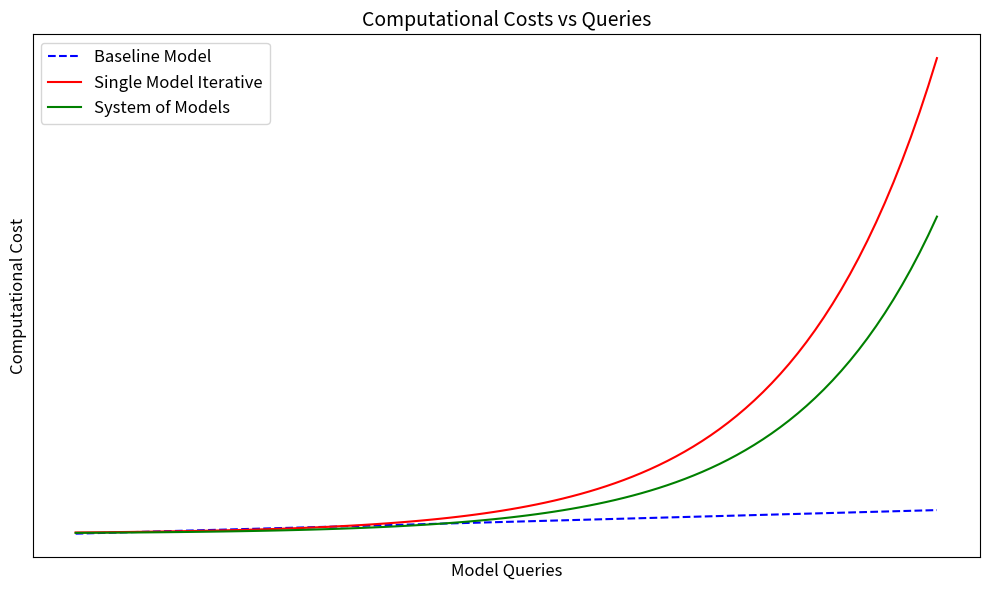
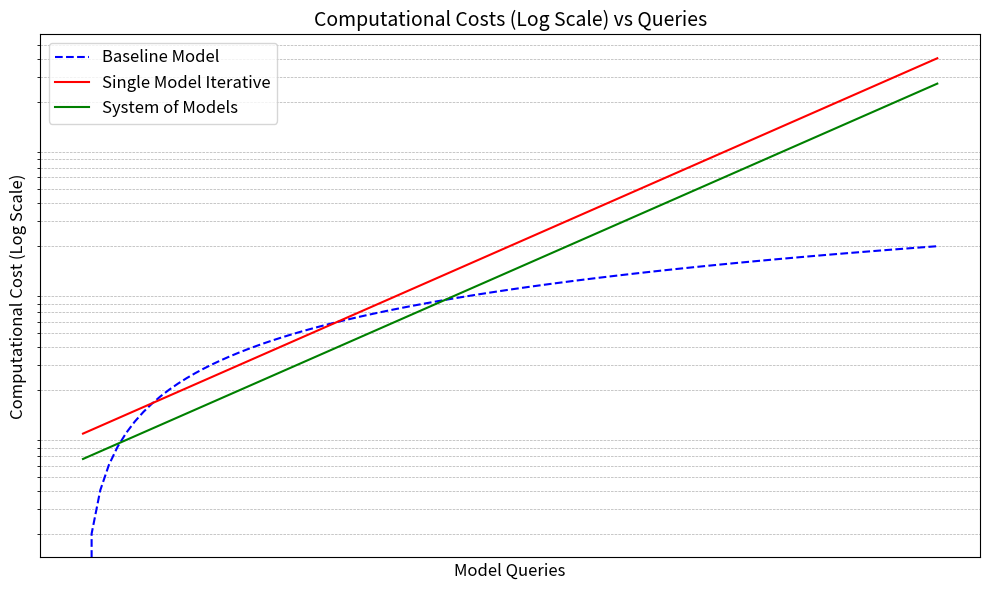

The script that saved these images, in order:
import numpy as np
import matplotlib.pyplot as plt
from mpl_toolkits.mplot3d import Axes3D
import networkx as nx
import scipy

# Data for the baseline cost (y=mx) for the 4o model
x = np.linspace(0, 10, 100)  # Number of reasoning steps
baseline_cost = 2 * x  # Linear growth

# Data for the system's computational cost (exponential growth)
system_cost = np.exp(0.6 * x)  # Exponential growth representing skyrocketing costs

# Data for cost with specifically trained helper models (reduced growth)
reduced_cost = system_cost / 1.5  # Adjusted to show reduced computational load

# Create the plot
plt.figure(figsize=(10, 6))
plt.plot(x, baseline_cost, label="Baseline Model", linestyle='--', color='blue')
plt.plot(x, system_cost, label="Single Model Iterative", color='red')
plt.plot(x, reduced_cost, label="System of Models", color='green')

# Add labels, title, and legend
plt.title("Computational Costs vs Queries", fontsize=14)
plt.xlabel("Model Queries", fontsize=12)
plt.ylabel("Computational Cost", fontsize=12)
plt.legend(fontsize=12)
plt.grid(True)

# Hide axis numbers but keep axis titles
plt.gca().xaxis.set_ticks([])  # Hide x-axis tick numbers
plt.gca().yaxis.set_ticks([])  # Hide y-axis tick numbers

plt.tight_layout()

# Show the plot
plt.show()


# Create the plot
plt.figure(figsize=(10, 6))
plt.plot(x, baseline_cost, label="Baseline Model", linestyle='--', color='blue')
plt.plot(x, system_cost, label="Single Model Iterative", color='red')
plt.plot(x, reduced_cost, label="System of Models", color='green')

# Add labels, title, and legend
plt.title("Computational Costs (Log Scale) vs Queries", fontsize=14)
plt.xlabel("Model Queries", fontsize=12)
plt.ylabel("Computational Cost (Log Scale)", fontsize=12)
plt.legend(fontsize=12)

# Set the y-axis to log scale
plt.yscale('log')

# Add grid and other formatting
plt.grid(True, which="both", linestyle='--', linewidth=0.5)
plt.gca().xaxis.set_ticks([])  # Hide x-axis tick numbers
plt.gca().yaxis.set_ticks([])  # Hide y-axis tick numbers

plt.tight_layout()

# Show the plot
plt.show()


exit(1)

def generate_3d_heatmap_background(ax, pos, heat_values, resolution=50):
    """
    Generates a 3D heatmap based on node positions and heat values.
    """
    x = np.array([p[0] for p in pos.values()], dtype=float)
    y = np.array([p[1] for p in pos.values()], dtype=float)  # Explicitly cast to float
    z = np.array([p[2] for p in pos.values()], dtype=float)
    heat = np.array([heat_values[node] for node in pos.keys()])

    # Add small noise to avoid degenerate dimensions
    y += np.random.normal(0, 1e-3, size=y.shape)  # Add noise to y-coordinates

    # Create a grid for interpolation
    xi = np.linspace(x.min(), x.max(), resolution)
    yi = np.linspace(y.min(), y.max(), resolution)
    zi = np.linspace(z.min(), z.max(), resolution)
    xi, yi, zi = np.meshgrid(xi, yi, zi)

    # Interpolate heatmap in 3D space
    from scipy.interpolate import griddata
    heat_interpolated = griddata((x, y, z), heat, (xi, yi, zi), method='linear', fill_value=np.min(heat))

    # Plot the heatmap as a scatter plot
    ax.scatter(xi.flatten(), yi.flatten(), zi.flatten(), c=heat_interpolated.flatten(), cmap='plasma', alpha=0.2, s=1)
# Create a larger tree graph
G = nx.DiGraph()
nodes = ['Root']
edges = []

# Define a deeper and more complex tree structure
branches = {
    "Root": [f"Branch{i}" for i in range(1, 6)],
    **{f"Branch{i}": [f"Leaf{i}_{j}" for j in range(1, 4)] for i in range(1, 6)},
    **{f"Leaf{i}_{j}": [f"EndNode{i}_{j}_{k}" for k in range(1, 3)] for i in range(1, 6) for j in range(1, 4)},
}

# Add nodes and edges
for parent, children in branches.items():
    nodes.extend(children)
    edges.extend([(parent, child) for child in children])

G.add_nodes_from(nodes)
G.add_edges_from(edges)

# Identify end nodes
end_nodes = [node for node in G.nodes if "EndNode" in node]

# Generate heatmap values for nodes
np.random.seed(42)
heat_values = {node: np.random.rand() for node in G.nodes}

# Generate tree-like 3D positions
def tree_layout(graph, scale=1.0, levels=5):
    pos = {}
    root_nodes = ["Root"]
    z_step = -scale / levels
    current_level_nodes = root_nodes
    z = 0
    while current_level_nodes:
        x_spacing = scale / len(current_level_nodes)
        for i, node in enumerate(current_level_nodes):
            pos[node] = (i * x_spacing - scale / 2, 0, z)
        z += z_step
        current_level_nodes = [
            child for node in current_level_nodes for child in graph.successors(node)
        ]
    return pos

pos = tree_layout(G, scale=5, levels=5)

# Create 3D plot
fig = plt.figure(figsize=(12, 8))
ax = fig.add_subplot(111, projection='3d')

# Plot 3D heatmap background
generate_3d_heatmap_background(ax, pos, heat_values)

# Plot edges
for edge in G.edges:
    x_vals = [pos[edge[0]][0], pos[edge[1]][0]]
    y_vals = [pos[edge[0]][1], pos[edge[1]][1]]
    z_vals = [pos[edge[0]][2], pos[edge[1]][2]]
    ax.plot(x_vals, y_vals, z_vals, color='black', alpha=0.6)

# Plot nodes
ax.scatter(
    [pos[node][0] for node in G.nodes if node not in end_nodes],
    [pos[node][1] for node in G.nodes if node not in end_nodes],
    [pos[node][2] for node in G.nodes if node not in end_nodes],
    c=[heat_values[node] for node in G.nodes if node not in end_nodes],
    cmap='plasma',
    s=100,
    edgecolor='black'
)

# Highlight end nodes
ax.scatter(
    [pos[node][0] for node in end_nodes],
    [pos[node][1] for node in end_nodes],
    [pos[node][2] for node in end_nodes],
    c='red',
    s=200,
    edgecolor='black',
    label='End Nodes'
)

# Add labels for nodes
for node, (x, y, z) in pos.items():
    ax.text(x, y, z, node, fontsize=6, ha='center', va='center')

# Final touches
ax.set_title("3D Tree-Like Reasoning Pathways with End Nodes and Heatmap", fontsize=14)
ax.legend(loc="upper left")
plt.tight_layout()
plt.show()
